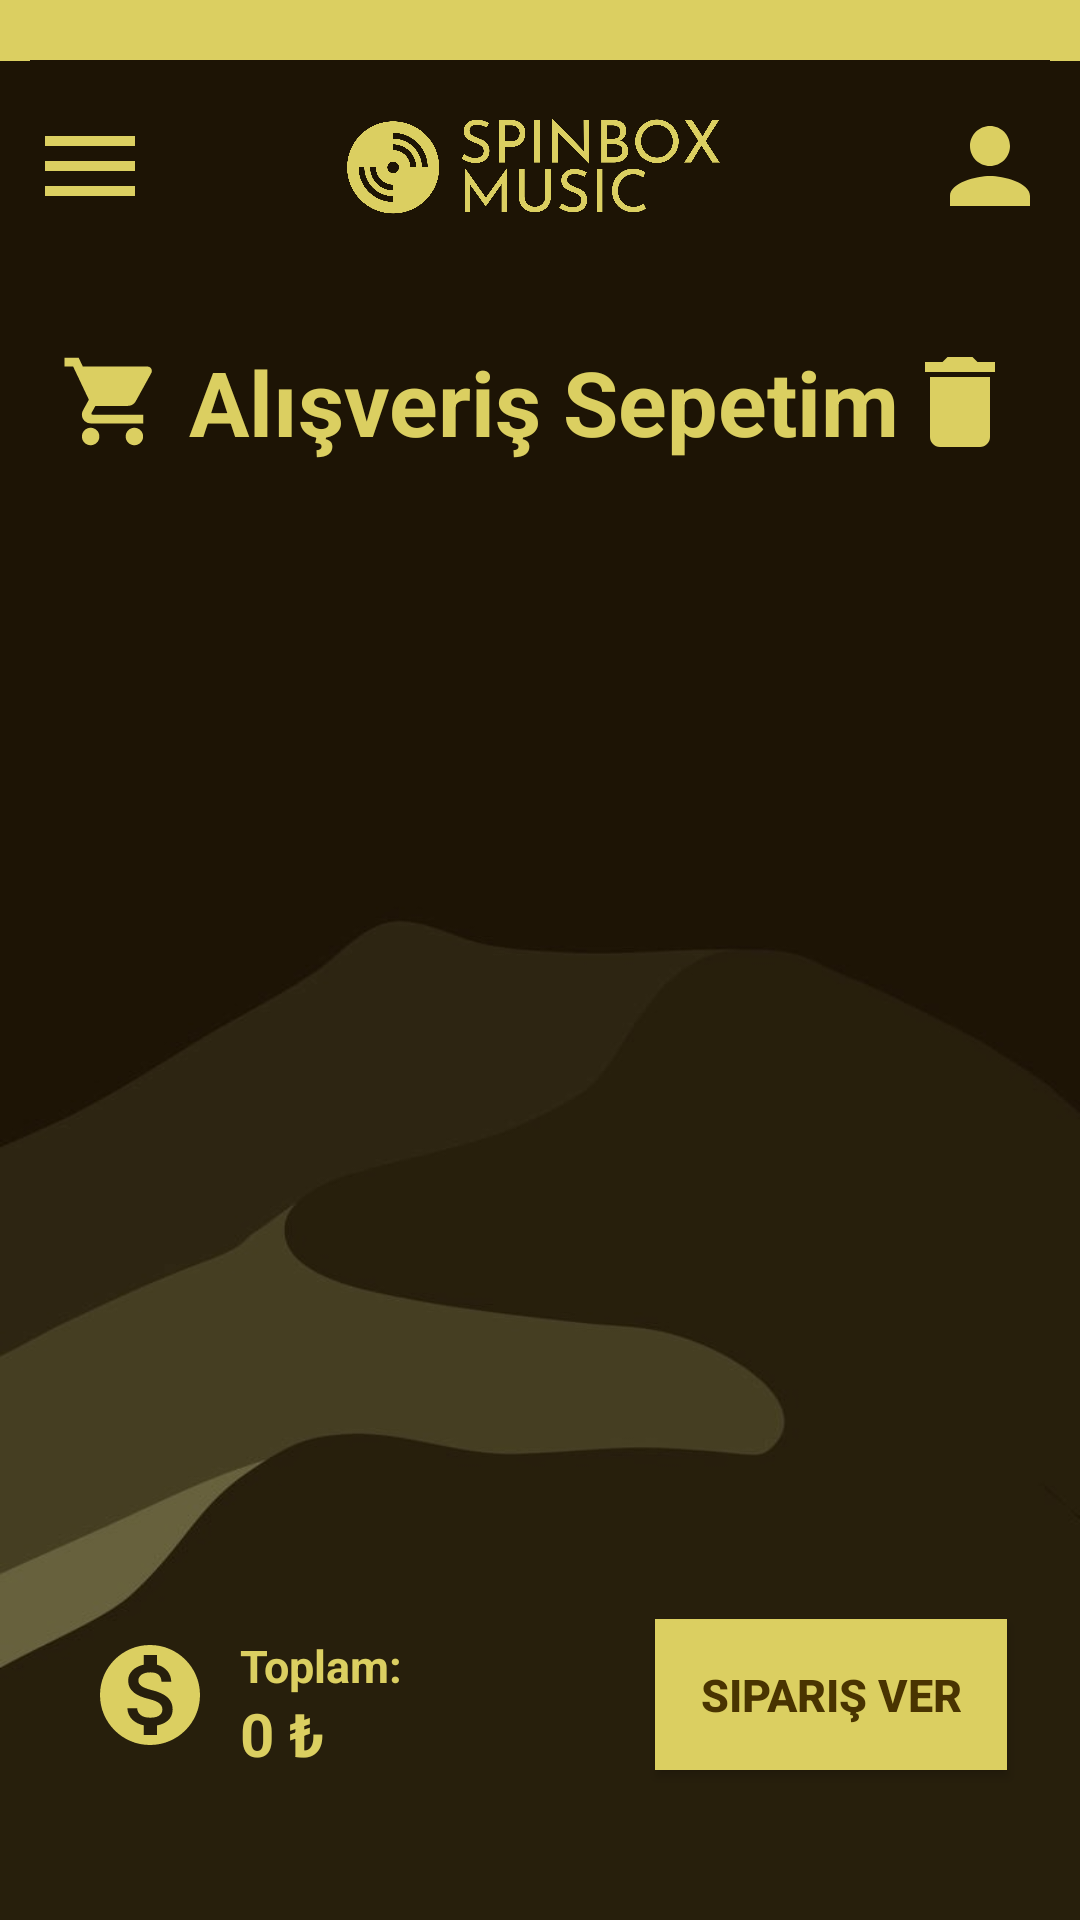

The Android layout XML behind this screen, and the referenced resources:
<!-- AndroidManifest.xml: application theme Theme.SpinboxMusicApplication -->
<!-- res/layout/activity_cart.xml -->
<?xml version="1.0" encoding="utf-8"?>
<androidx.drawerlayout.widget.DrawerLayout
    xmlns:app="http://schemas.android.com/apk/res-auto"
    xmlns:tools="http://schemas.android.com/tools"
    xmlns:android="http://schemas.android.com/apk/res/android"
    tools:context=".CartActivity"
    android:id="@+id/drawer_layout"
    android:layout_width="match_parent"
    android:layout_height="match_parent">

    <ScrollView
        android:layout_width="match_parent"
        android:layout_height="match_parent"
        android:fillViewport="true">

        <androidx.constraintlayout.widget.ConstraintLayout
            android:id="@+id/main"
            android:layout_width="match_parent"
            android:layout_height="match_parent"
            android:background="@drawable/background_img"
            tools:context=".CartActivity"
            tools:ignore="RedundantNamespace">

            <TextView
                android:layout_width="match_parent"
                android:layout_height= "20dp"
                android:background="@color/spinbox_yellow"
                tools:ignore="MissingConstraints" />
            <TextView
                android:id="@+id/tryUsd"
                android:layout_width="wrap_content"
                android:layout_height="wrap_content"
                android:background="@color/spinbox_yellow"
                android:text=""
                android:textColor="@color/spinbox_brown"
                android:textSize="15dp"
                android:textStyle="bold"
                android:paddingStart="10dp"
                android:layout_marginTop="10dp"
                tools:ignore="MissingConstraints" />
            <TextView
                android:id="@+id/tryEur"
                android:layout_width="wrap_content"
                android:layout_height="wrap_content"
                android:background="@color/spinbox_yellow"
                android:text=""
                android:textColor="@color/spinbox_brown"
                android:textSize="15dp"
                android:textStyle="bold"
                android:paddingEnd="10dp"
                app:layout_constraintEnd_toEndOf="parent"
                tools:ignore="MissingConstraints" />

            <ImageView
                android:id="@+id/navigationDrawerImageView"
                android:layout_width="40dp"
                android:layout_height="40dp"
                android:layout_marginStart="10dp"
                android:layout_marginTop="15dp"
                app:layout_constraintTop_toBottomOf="@id/tryUsd"
                app:layout_constraintHorizontal_bias="1.0"
                app:layout_constraintStart_toStartOf="parent"
                app:srcCompat="@drawable/baseline_menu_24"
                tools:layout_editor_absoluteY="37dp"
                tools:ignore="MissingConstraints" />

            <ImageView
                android:id="@+id/spinboxMusicLogoImage"
                android:layout_width="150dp"
                android:layout_height="40dp"
                android:layout_marginStart="10dp"
                android:layout_marginEnd="10dp"
                android:layout_marginTop="16dp"
                app:layout_constraintEnd_toEndOf="parent"
                app:layout_constraintHorizontal_bias="0.5"
                app:layout_constraintStart_toStartOf="parent"
                app:layout_constraintTop_toBottomOf="@id/tryUsd"
                app:srcCompat="@drawable/spinbox_music_logo_yellow"
                tools:ignore="MissingConstraints" />

            <ImageView
                android:id="@+id/userImageView"
                android:layout_width="40dp"
                android:layout_height="40dp"
                android:layout_marginTop="15dp"
                android:layout_marginEnd="10dp"
                app:layout_constraintEnd_toEndOf="parent"
                app:layout_constraintHorizontal_bias="1.0"
                app:layout_constraintStart_toStartOf="parent"
                app:layout_constraintTop_toBottomOf="@id/tryUsd"
                app:srcCompat="@drawable/baseline_person_24"
                tools:ignore="MissingConstraints" />

            <ImageView
                android:id="@+id/cartCartImageView"
                android:layout_width="35dp"
                android:layout_height="35dp"
                android:layout_marginTop="40dp"
                android:layout_marginStart="20dp"
                app:layout_constraintStart_toStartOf="parent"
                app:srcCompat="@drawable/baseline_shopping_cart_24"
                app:layout_constraintTop_toBottomOf="@id/spinboxMusicLogoImage"
                tools:ignore="MissingConstraints" />

            <TextView
                android:id="@+id/cartCartText"
                android:layout_width="wrap_content"
                android:layout_height="wrap_content"
                android:text="Alışveriş Sepetim"
                android:textColor="@color/spinbox_yellow"
                android:textSize="30dp"
                android:textStyle="bold"
                android:layout_marginStart="8dp"
                app:layout_constraintStart_toEndOf="@id/cartCartImageView"
                app:layout_constraintTop_toTopOf="@id/cartCartImageView"
                app:layout_constraintBottom_toBottomOf="@id/cartCartImageView"/>

            <ImageView
                android:id="@+id/cartClearIcon"
                android:layout_width="40dp"
                android:layout_height="40dp"
                android:layout_marginEnd="20dp"
                app:layout_constraintTop_toTopOf="@id/cartCartText"
                app:layout_constraintBottom_toBottomOf="@id/cartCartText"
                app:layout_constraintHorizontal_bias="1.0"
                app:layout_constraintEnd_toEndOf="parent"
                app:srcCompat="@drawable/baseline_delete_24"
                tools:layout_editor_absoluteY="37dp"
                tools:ignore="MissingConstraints" />

            <androidx.recyclerview.widget.RecyclerView
                android:id="@+id/cartRecyclerView"
                android:layout_width="match_parent"
                android:layout_height="wrap_content"
                android:layout_marginTop="40dp"
                android:paddingBottom="50dp"
                app:layout_constraintTop_toBottomOf="@id/cartCartText"
                app:layout_constraintBottom_toTopOf="@id/cartBuyButton"
                app:layout_constraintStart_toStartOf="parent"
                app:layout_constraintEnd_toEndOf="parent"
                tools:listitem="@layout/cart_item" />

            <ImageView
                android:id="@+id/cartTotalPriceImageView"
                android:layout_width="40dp"
                android:layout_height="40dp"
                android:layout_marginEnd="20dp"
                app:layout_constraintHorizontal_bias="0.1"
                app:layout_constraintEnd_toEndOf="parent"
                app:layout_constraintStart_toStartOf="parent"
                app:layout_constraintTop_toTopOf="@id/cartBuyButton"
                app:layout_constraintBottom_toBottomOf="@id/cartBuyButton"
                app:srcCompat="@drawable/baseline_money_24"
                tools:layout_editor_absoluteY="37dp"
                tools:ignore="MissingConstraints" />

            <TextView
                android:id="@+id/cartTotalPriceText"
                android:layout_width="wrap_content"
                android:layout_height="wrap_content"
                android:text="Toplam:"
                android:textColor="@color/spinbox_yellow"
                android:textSize="15dp"
                android:textStyle="bold"
                android:layout_marginStart="10dp"
                app:layout_constraintStart_toEndOf="@id/cartTotalPriceImageView"
                app:layout_constraintTop_toTopOf="@id/cartTotalPriceImageView"
                tools:ignore="MissingConstraints" />

            <TextView
                android:id="@+id/cartTotalPrice"
                android:layout_width="wrap_content"
                android:layout_height="wrap_content"
                android:text="0 ₺"
                android:textColor="@color/spinbox_yellow"
                android:textSize="20dp"
                android:textStyle="bold"
                android:layout_marginStart="10dp"
                android:layout_marginTop="5dp"
                app:layout_constraintStart_toEndOf="@id/cartTotalPriceImageView"
                app:layout_constraintTop_toBottomOf="@id/cartTotalPriceText"
                app:layout_constraintBottom_toBottomOf="@id/cartTotalPriceImageView"
                tools:ignore="MissingConstraints" />

            <androidx.appcompat.widget.AppCompatButton
                android:id="@+id/cartBuyButton"
                android:padding="15dp"
                android:layout_width="wrap_content"
                android:layout_height="wrap_content"
                android:layout_marginBottom="50dp"
                android:background="@color/spinbox_yellow"
                android:text="Sipariş Ver"
                android:textColor="@color/spinbox_brown"
                android:textSize="15sp"
                android:textStyle="bold"
                app:layout_constraintHorizontal_bias="0.9"
                app:layout_constraintEnd_toEndOf="parent"
                app:layout_constraintStart_toStartOf="parent"
                app:layout_constraintBottom_toBottomOf="parent"/>

        </androidx.constraintlayout.widget.ConstraintLayout>
    </ScrollView>

    <com.google.android.material.navigation.NavigationView
        android:id="@+id/navView"
        android:layout_width="match_parent"
        android:layout_height="match_parent"
        android:layout_gravity="start"
        android:fitsSystemWindows="true"
        android:background="@color/spinbox_yellow"
        app:itemTextColor="@color/spinbox_brown"
        app:menu="@menu/nav_menu"
        tools:ignore="MissingConstraints"
        android:layout_marginEnd="120dp"
        android:paddingTop="120dp" />

</androidx.drawerlayout.widget.DrawerLayout>
<!-- res/layout/cart_item.xml (included above) -->
<androidx.constraintlayout.widget.ConstraintLayout
    xmlns:android="http://schemas.android.com/apk/res/android"
    xmlns:app="http://schemas.android.com/apk/res-auto"
    android:layout_width="match_parent"
    android:layout_height="wrap_content"
    android:background="#322401"
    android:layout_marginStart="10dp"
    android:layout_marginEnd="10dp"
    android:padding="8dp"
    android:alpha="0.8"
    android:layout_marginBottom="5dp">


    <TextView
        android:id="@+id/cartAlbumTitle"
        android:layout_width="match_parent"
        android:layout_height="wrap_content"
        android:text="Album Title"
        android:textColor="@color/spinbox_yellow"
        android:textSize="17dp"
        android:textStyle="bold"
        android:layout_marginEnd="100dp"
        android:layout_marginBottom="5dp"
        android:layout_marginStart="10dp"
        app:layout_constraintStart_toStartOf="parent"
        app:layout_constraintTop_toTopOf="parent" />

    <TextView
        android:id="@+id/cartAlbumArtist"
        android:layout_width="0dp"
        android:layout_height="wrap_content"
        android:textStyle="italic"
        android:text="Album Artist"
        android:textColor="#59DBCF61"
        android:textSize="13dp"
        android:layout_marginBottom="5dp"
        app:layout_constraintStart_toStartOf="@id/cartAlbumTitle"
        app:layout_constraintTop_toBottomOf="@id/cartAlbumTitle" />

    <ImageView
        android:id="@+id/cartQuantityImageView"
        android:layout_width="wrap_content"
        android:layout_height="wrap_content"
        android:src="@drawable/baseline_shopping_bag_24"
        app:layout_constraintStart_toStartOf="@id/cartAlbumArtist"
        app:layout_constraintTop_toBottomOf="@id/cartAlbumArtist"
        android:layout_marginEnd="0dp"
        android:layout_marginTop="5dp">
    </ImageView>

    <TextView
        android:id="@+id/cartAlbumQuantity"
        android:layout_width="0dp"
        android:layout_height="wrap_content"
        android:text="Quantity: "
        android:textColor="@color/spinbox_yellow"
        android:textSize="13dp"
        android:layout_marginStart="5dp"
        app:layout_constraintStart_toEndOf="@id/cartQuantityImageView"
        app:layout_constraintTop_toTopOf="@id/cartQuantityImageView"
        app:layout_constraintBottom_toBottomOf="@id/cartQuantityImageView"/>

    <ImageView
        android:id="@+id/cartAlbumPriceImageView"
        android:layout_width="wrap_content"
        android:layout_height="wrap_content"
        android:src="@drawable/baseline_money_24"
        app:layout_constraintStart_toStartOf="@id/cartQuantityImageView"
        app:layout_constraintTop_toBottomOf="@id/cartQuantityImageView"
        android:layout_marginEnd="0dp"
        android:layout_marginTop="0dp">
    </ImageView>


    <TextView
        android:id="@+id/cartAlbumPrice"
        android:layout_width="0dp"
        android:layout_height="wrap_content"
        android:text="Price: (RadioButton seçimine göre CD veya LP) "
        android:textColor="@color/spinbox_yellow"
        android:textSize="13dp"
        app:layout_constraintStart_toStartOf="@id/cartAlbumQuantity"
        app:layout_constraintTop_toTopOf="@id/cartAlbumPriceImageView"
        app:layout_constraintBottom_toBottomOf="@id/cartAlbumPriceImageView"/>

    <ImageView
        android:id="@+id/albumAddIcon"
        android:layout_width="wrap_content"
        android:layout_height="wrap_content"
        android:src="@drawable/baseline_add_circle_24"
        app:layout_constraintTop_toTopOf="@id/cartAlbumArtist"
        app:layout_constraintBottom_toBottomOf="@id/cartAlbumArtist"
        app:layout_constraintEnd_toEndOf="parent"
        android:layout_marginEnd="10dp"
        android:layout_marginTop="0dp">
    </ImageView>

    <ImageView
        android:id="@+id/albumRemoveIcon"
        android:layout_width="wrap_content"
        android:layout_height="wrap_content"
        android:src="@drawable/baseline_remove_circle_24"
        app:layout_constraintTop_toTopOf="@id/cartAlbumPrice"
        app:layout_constraintBottom_toBottomOf="@id/cartAlbumPrice"
        app:layout_constraintEnd_toEndOf="parent"
        android:layout_marginEnd="10dp"
        android:layout_marginTop="0dp">
    </ImageView>

</androidx.constraintlayout.widget.ConstraintLayout>
<!-- resources referenced by this layout -->
<resources>
  <color name="spinbox_brown">#ff493401</color>
  <color name="spinbox_yellow">#ffdbcf61</color>
  <!-- drawable baseline_add_circle_24 (drawable) -->
  <vector xmlns:android="http://schemas.android.com/apk/res/android" android:height="24dp" android:tint="#DBCF61" android:viewportHeight="24" android:viewportWidth="24" android:width="24dp">
        
      <path android:fillColor="@android:color/white" android:pathData="M12,2C6.48,2 2,6.48 2,12s4.48,10 10,10 10,-4.48 10,-10S17.52,2 12,2zM17,13h-4v4h-2v-4L7,13v-2h4L11,7h2v4h4v2z"/>
      
  </vector>
  <!-- drawable baseline_delete_24 (drawable) -->
  <vector xmlns:android="http://schemas.android.com/apk/res/android" android:height="24dp" android:tint="#DBCF61" android:viewportHeight="24" android:viewportWidth="24" android:width="24dp">
        
      <path android:fillColor="@android:color/white" android:pathData="M6,19c0,1.1 0.9,2 2,2h8c1.1,0 2,-0.9 2,-2V7H6v12zM19,4h-3.5l-1,-1h-5l-1,1H5v2h14V4z"/>
      
  </vector>
  <!-- drawable baseline_menu_24 (drawable) -->
  <vector xmlns:android="http://schemas.android.com/apk/res/android" android:height="24dp" android:tint="#DBCF61" android:viewportHeight="24" android:viewportWidth="24" android:width="24dp">
        
      <path android:fillColor="@android:color/white" android:pathData="M3,18h18v-2L3,16v2zM3,13h18v-2L3,11v2zM3,6v2h18L21,6L3,6z"/>
      
  </vector>
  <!-- drawable baseline_person_24 (drawable) -->
  <vector xmlns:android="http://schemas.android.com/apk/res/android" android:height="24dp" android:tint="#dbcf61" android:viewportHeight="24" android:viewportWidth="24" android:width="24dp">
        
      <path android:fillColor="@android:color/white" android:pathData="M12,12c2.21,0 4,-1.79 4,-4s-1.79,-4 -4,-4 -4,1.79 -4,4 1.79,4 4,4zM12,14c-2.67,0 -8,1.34 -8,4v2h16v-2c0,-2.66 -5.33,-4 -8,-4z"/>
      
  </vector>
  <!-- drawable baseline_remove_circle_24 (drawable) -->
  <vector xmlns:android="http://schemas.android.com/apk/res/android" android:height="24dp" android:tint="#DBCF61" android:viewportHeight="24" android:viewportWidth="24" android:width="24dp">
        
      <path android:fillColor="@android:color/white" android:pathData="M12,2C6.48,2 2,6.48 2,12s4.48,10 10,10 10,-4.48 10,-10S17.52,2 12,2zM17,13L7,13v-2h10v2z"/>
      
  </vector>
  <!-- drawable baseline_shopping_bag_24 (drawable) -->
  <vector xmlns:android="http://schemas.android.com/apk/res/android" android:height="24dp" android:tint="#DBCF61" android:viewportHeight="24" android:viewportWidth="24" android:width="24dp">
        
      <path android:fillColor="@android:color/white" android:pathData="M18,6h-2c0,-2.21 -1.79,-4 -4,-4S8,3.79 8,6H6C4.9,6 4,6.9 4,8v12c0,1.1 0.9,2 2,2h12c1.1,0 2,-0.9 2,-2V8C20,6.9 19.1,6 18,6zM10,10c0,0.55 -0.45,1 -1,1s-1,-0.45 -1,-1V8h2V10zM12,4c1.1,0 2,0.9 2,2h-4C10,4.9 10.9,4 12,4zM16,10c0,0.55 -0.45,1 -1,1s-1,-0.45 -1,-1V8h2V10z"/>
      
  </vector>
  <!-- drawable baseline_shopping_cart_24 (drawable) -->
  <vector xmlns:android="http://schemas.android.com/apk/res/android" android:height="24dp" android:tint="#DBCF61" android:viewportHeight="24" android:viewportWidth="24" android:width="24dp">
        
      <path android:fillColor="@android:color/white" android:pathData="M7,18c-1.1,0 -1.99,0.9 -1.99,2S5.9,22 7,22s2,-0.9 2,-2 -0.9,-2 -2,-2zM1,2v2h2l3.6,7.59 -1.35,2.45c-0.16,0.28 -0.25,0.61 -0.25,0.96 0,1.1 0.9,2 2,2h12v-2L7.42,15c-0.14,0 -0.25,-0.11 -0.25,-0.25l0.03,-0.12 0.9,-1.63h7.45c0.75,0 1.41,-0.41 1.75,-1.03l3.58,-6.49c0.08,-0.14 0.12,-0.31 0.12,-0.48 0,-0.55 -0.45,-1 -1,-1L5.21,4l-0.94,-2L1,2zM17,18c-1.1,0 -1.99,0.9 -1.99,2s0.89,2 1.99,2 2,-0.9 2,-2 -0.9,-2 -2,-2z"/>
      
  </vector>
  <style name="Theme.SpinboxMusicApplication" parent="Base.Theme.SpinboxMusicApplication" />
  <style name="Base.Theme.SpinboxMusicApplication" parent="Theme.Material3.DayNight.NoActionBar">
          
          
          
          <item name="android:statusBarColor" tools:targetApi="l">@color/spinbox_yellow</item>
      </style>
</resources>
